Dataset: dataset (GitHub, wuhuqifeila/MTH416). Classes: benign, cancer, normal.

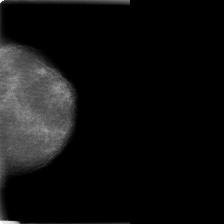
Label: cancer

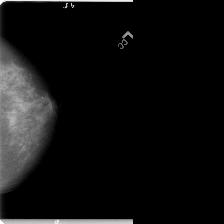
Label: benign

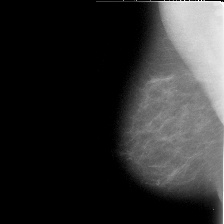
Label: normal

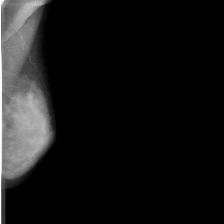
Label: cancer

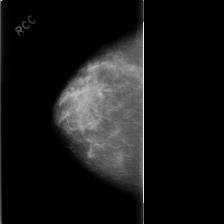
Label: benign

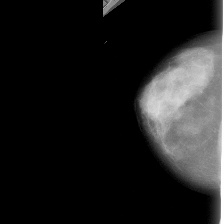
Label: normal
